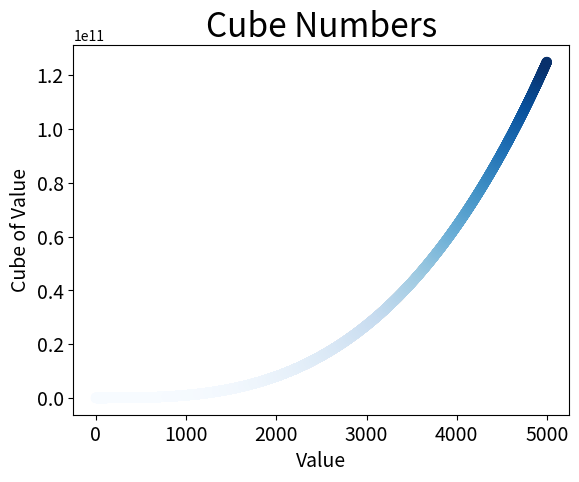

This chart was generated by the following Python code:
import matplotlib.pyplot as plt

x_values = list(range(1, 5000))
y_values = [x**3 for x in x_values]

plt.scatter(x_values, y_values, c = y_values, cmap=plt.cm.Blues , s = 40)
plt.title("Cube Numbers", fontsize = 24)
plt.xlabel("Value", fontsize = 14)
plt.ylabel("Cube of Value", fontsize = 14)

plt.tick_params(axis='both', labelsize=14)
plt.savefig('cube_plot.png', bbox_inches='tight')
plt.show()
